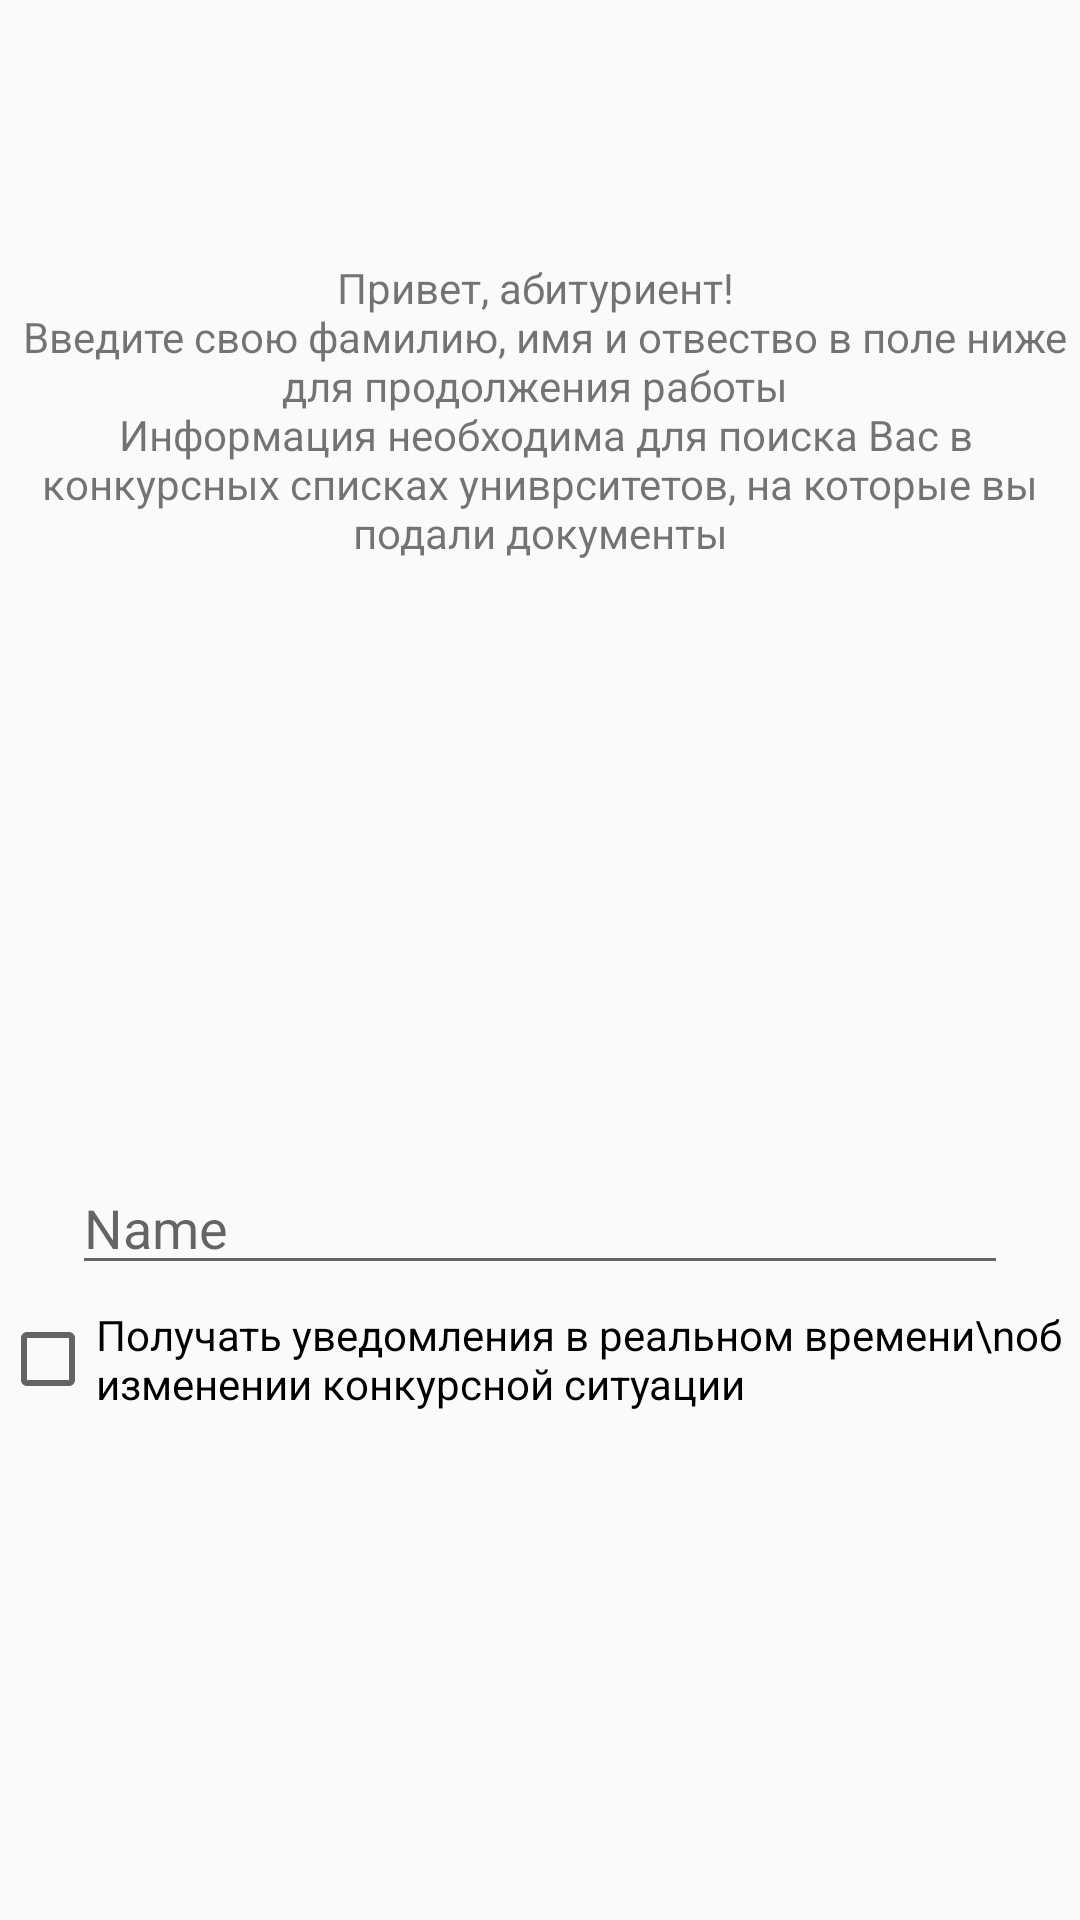

The Android layout XML behind this screen, and the referenced resources:
<!-- AndroidManifest.xml: application theme AppTheme -->
<!-- res/layout/pager_fio.xml -->
<?xml version="1.0" encoding="utf-8"?>
<androidx.constraintlayout.widget.ConstraintLayout xmlns:android="http://schemas.android.com/apk/res/android"
    xmlns:app="http://schemas.android.com/apk/res-auto"
    xmlns:tools="http://schemas.android.com/tools"
    android:orientation="vertical" android:layout_width="match_parent"
    android:layout_height="match_parent">

    <TextView
        android:id="@+id/textView"
        android:layout_width="wrap_content"
        android:layout_height="wrap_content"
        android:gravity="center"
        android:text="@string/welcomtext"
        app:layout_constraintBottom_toBottomOf="parent"
        app:layout_constraintEnd_toEndOf="parent"
        app:layout_constraintStart_toStartOf="parent"
        app:layout_constraintTop_toTopOf="parent"
        app:layout_constraintVertical_bias="0.16000003" />

    <EditText
        android:id="@+id/editFIO"
        android:layout_width="0dp"
        android:layout_height="wrap_content"
        android:layout_marginStart="24dp"
        android:layout_marginTop="200dp"
        android:layout_marginEnd="24dp"
        android:ems="10"
        android:hint="Name"
        android:inputType="textPersonName"
        app:layout_constraintEnd_toEndOf="parent"
        app:layout_constraintStart_toStartOf="parent"
        app:layout_constraintTop_toBottomOf="@+id/textView" />

    <CheckBox
        android:id="@+id/checkBox2"
        android:layout_width="wrap_content"
        android:layout_height="wrap_content"
        android:text="Получать уведомления в реальном времени\nоб изменении конкурсной ситуации"
        app:layout_constraintBottom_toBottomOf="parent"
        app:layout_constraintEnd_toEndOf="parent"
        app:layout_constraintStart_toStartOf="parent"
        app:layout_constraintTop_toBottomOf="@+id/editFIO"
        app:layout_constraintVertical_bias="0.04000002" />
</androidx.constraintlayout.widget.ConstraintLayout>
<!-- resources referenced by this layout -->
<resources>
  <string name="welcomtext">Привет, абитуриент! \n
          Введите свою фамилию, имя и отвество в поле ниже для продолжения работы \n
          Информация необходима для поиска Вас в конкурсных списках униврситетов, на которые вы подали документы
      </string>
  <style name="AppTheme" parent="Theme.AppCompat.Light.NoActionBar">
          
          <item name="colorPrimary">@color/colorPrimary</item>
          <item name="colorPrimaryDark">@color/colorPrimaryDark</item>
          <item name="colorAccent">@color/colorAccent</item>
          <item name="android:fitsSystemWindows">true</item>
          <item name="android:windowTranslucentStatus">true</item>
          <item name="android:windowLightStatusBar">true</item>
      </style>
  <!-- not gathered from this repository: default colours our renderer supplied (Android Studio template values) -->
  <color name="colorPrimary">#FF6200EE</color>
  <color name="colorPrimaryDark">#FF3700B3</color>
  <color name="colorAccent">#FF03DAC5</color>
</resources>
